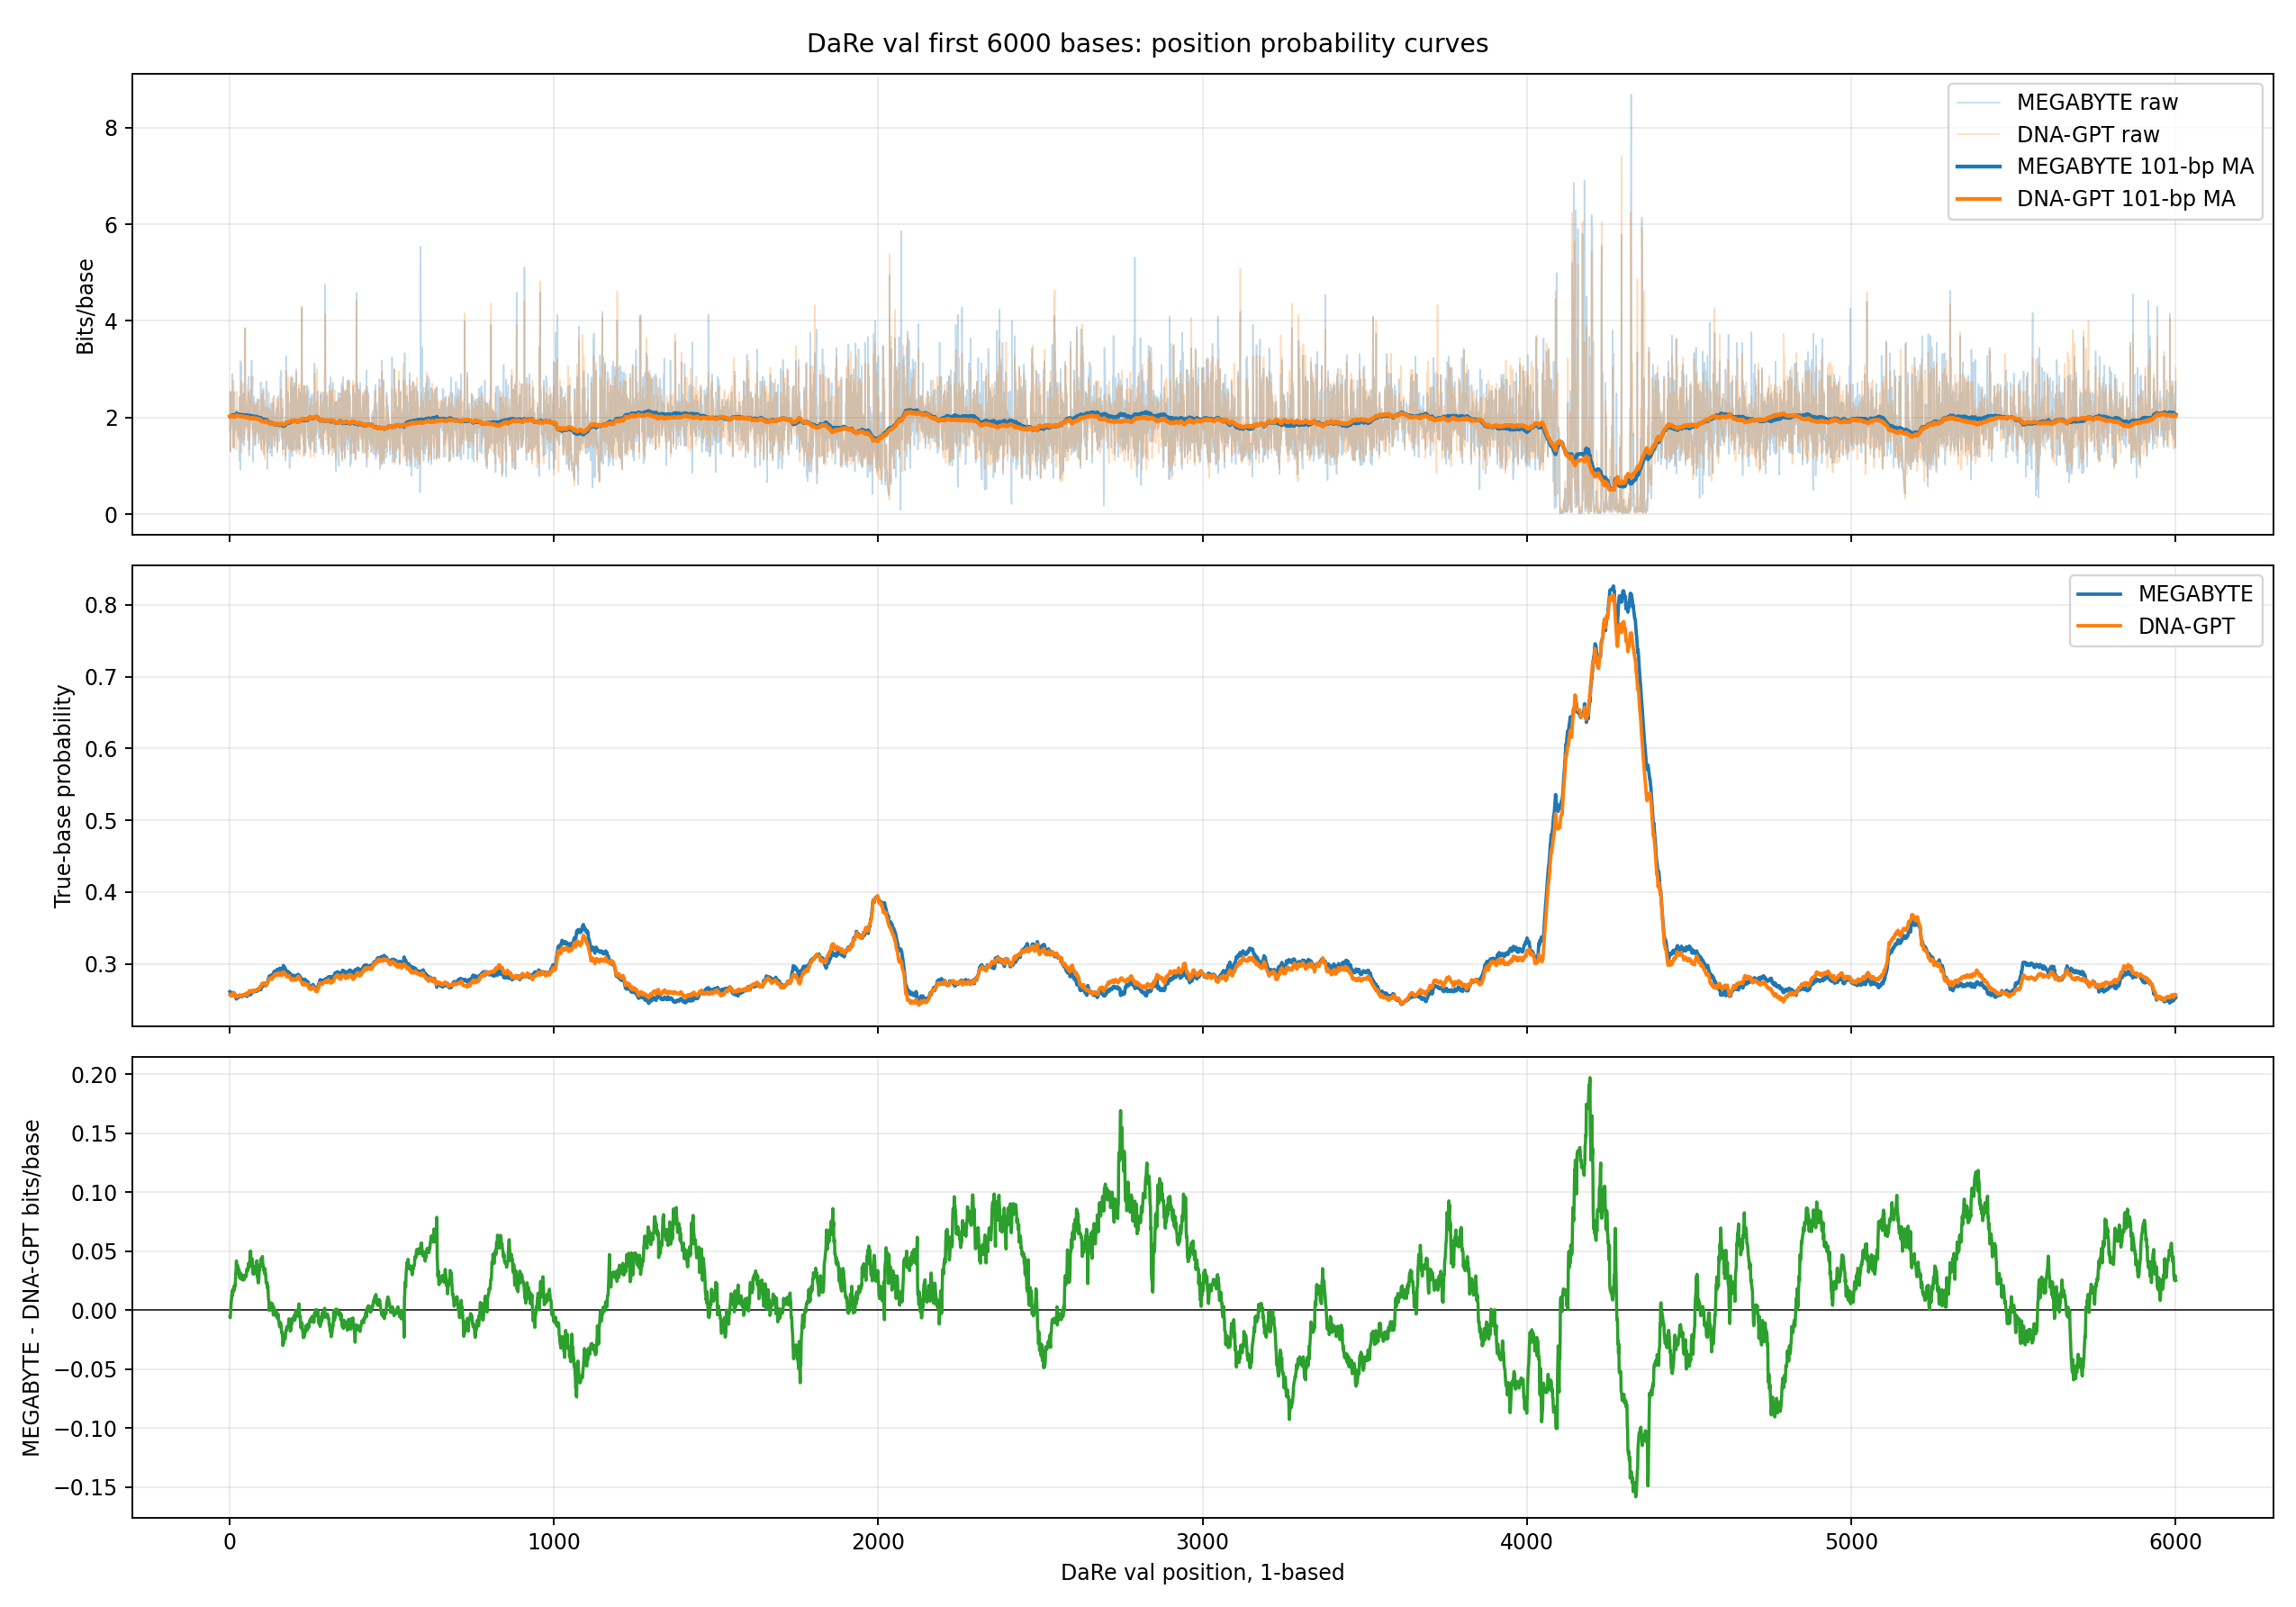

Values plotted in this chart, from the file beside it:
position_one_based, position_zero_based, base, megabyte_bits_per_base, dnagpt_bits_per_base, megabyte_true_base_probability, dnagpt_true_base_probability, megabyte_minus_dnagpt_bits_per_base, winner
1, 0, A, 1.701, 1.726, 0.3075, 0.3024, -0.02436, megabyte
2, 1, C, 2.528, 2.545, 0.1734, 0.1713, -0.0178, megabyte
3, 2, A, 1.307, 1.288, 0.4042, 0.4094, 0.01875, dnagpt
4, 3, G, 2.086, 2.045, 0.2356, 0.2423, 0.04062, dnagpt
5, 4, T, 1.852, 1.895, 0.277, 0.2688, -0.04331, megabyte
6, 5, A, 1.759, 1.926, 0.2954, 0.2632, -0.1666, megabyte
7, 6, G, 2.301, 2.263, 0.203, 0.2084, 0.03794, dnagpt
8, 7, T, 2.027, 1.912, 0.2453, 0.2658, 0.1157, dnagpt
9, 8, C, 2.904, 2.526, 0.1336, 0.1736, 0.3777, dnagpt
10, 9, C, 2.209, 2.213, 0.2162, 0.2156, -0.004054, megabyte
11, 10, A, 1.378, 1.384, 0.3848, 0.3833, -0.005842, megabyte
12, 11, C, 2.383, 2.763, 0.1917, 0.1474, -0.3794, megabyte
13, 12, C, 2.35, 2.367, 0.1961, 0.1939, -0.0164, megabyte
14, 13, A, 1.362, 1.398, 0.3891, 0.3794, -0.03648, megabyte
15, 14, G, 2.536, 1.793, 0.1724, 0.2887, 0.7438, dnagpt
16, 15, A, 1.982, 2.046, 0.2532, 0.2422, -0.06403, megabyte
17, 16, T, 2.14, 2.003, 0.2269, 0.2496, 0.1376, dnagpt
18, 17, G, 1.738, 1.847, 0.2997, 0.278, -0.1087, megabyte
19, 18, G, 1.992, 2.058, 0.2514, 0.2401, -0.06625, megabyte
20, 19, T, 2.11, 1.688, 0.2316, 0.3103, 0.422, dnagpt
21, 20, G, 1.825, 1.346, 0.2822, 0.3934, 0.4795, dnagpt
22, 21, T, 2.097, 2.41, 0.2338, 0.1882, -0.3132, megabyte
23, 22, A, 2.159, 2.54, 0.224, 0.1719, -0.3816, megabyte
24, 23, A, 1.759, 1.723, 0.2955, 0.303, 0.0362, dnagpt
25, 24, T, 1.596, 1.924, 0.3308, 0.2634, -0.3286, megabyte
26, 25, A, 2.075, 1.921, 0.2374, 0.264, 0.1536, dnagpt
27, 26, T, 1.803, 1.91, 0.2866, 0.2661, -0.1071, megabyte
28, 27, A, 1.808, 1.928, 0.2855, 0.2628, -0.1196, megabyte
29, 28, T, 1.761, 1.536, 0.2951, 0.3448, 0.2245, dnagpt
30, 29, T, 1.108, 1.566, 0.4638, 0.3377, -0.458, megabyte
31, 30, G, 2.429, 2.059, 0.1857, 0.2399, 0.37, dnagpt
32, 31, G, 2.305, 2.429, 0.2024, 0.1857, -0.1245, megabyte
33, 32, A, 0.918, 1.6, 0.5293, 0.3298, -0.6824, megabyte
34, 33, T, 3.167, 1.774, 0.1113, 0.2923, 1.393, dnagpt
35, 34, T, 1.952, 1.908, 0.2585, 0.2664, 0.04334, dnagpt
36, 35, C, 3.122, 2.75, 0.1149, 0.1486, 0.3716, dnagpt
37, 36, A, 1.6, 1.273, 0.33, 0.4139, 0.3269, dnagpt
38, 37, A, 1.733, 1.849, 0.3009, 0.2777, -0.1158, megabyte
39, 38, T, 1.478, 1.942, 0.3591, 0.2603, -0.4641, megabyte
40, 39, T, 1.518, 2.267, 0.3492, 0.2077, -0.7493, megabyte
41, 40, A, 2.13, 2.205, 0.2285, 0.2168, -0.07548, megabyte
42, 41, G, 2.498, 2.707, 0.177, 0.1532, -0.2088, megabyte
43, 42, C, 2.317, 2.236, 0.2006, 0.2123, 0.08133, dnagpt
44, 43, T, 1.42, 1.536, 0.3737, 0.3449, -0.1155, megabyte
45, 44, A, 1.622, 2.149, 0.3249, 0.2255, -0.527, megabyte
46, 45, T, 1.803, 1.622, 0.2866, 0.3248, 0.1807, dnagpt
47, 46, C, 2.662, 2.789, 0.158, 0.1446, -0.1278, megabyte
48, 47, G, 3.848, 3.858, 0.06944, 0.06894, -0.01033, megabyte
49, 48, A, 1.823, 1.742, 0.2826, 0.299, 0.0813, dnagpt
50, 49, G, 2.323, 2.579, 0.1998, 0.1674, -0.2557, megabyte
51, 50, T, 1.971, 1.793, 0.255, 0.2886, 0.1785, dnagpt
52, 51, G, 2.183, 2.225, 0.2203, 0.2139, -0.04205, megabyte
53, 52, T, 2.15, 1.892, 0.2253, 0.2695, 0.2584, dnagpt
54, 53, G, 2.285, 2.054, 0.2052, 0.2408, 0.2304, dnagpt
55, 54, T, 1.797, 1.558, 0.2878, 0.3395, 0.2382, dnagpt
56, 55, A, 2.196, 2.074, 0.2183, 0.2374, 0.1212, dnagpt
57, 56, G, 2.678, 2.447, 0.1562, 0.1833, 0.2308, dnagpt
58, 57, A, 1.521, 1.583, 0.3485, 0.3337, -0.06256, megabyte
59, 58, C, 2.849, 2.527, 0.1388, 0.1735, 0.3219, dnagpt
60, 59, A, 1.214, 1.345, 0.431, 0.3936, -0.1307, megabyte
... 5,940 more rows
